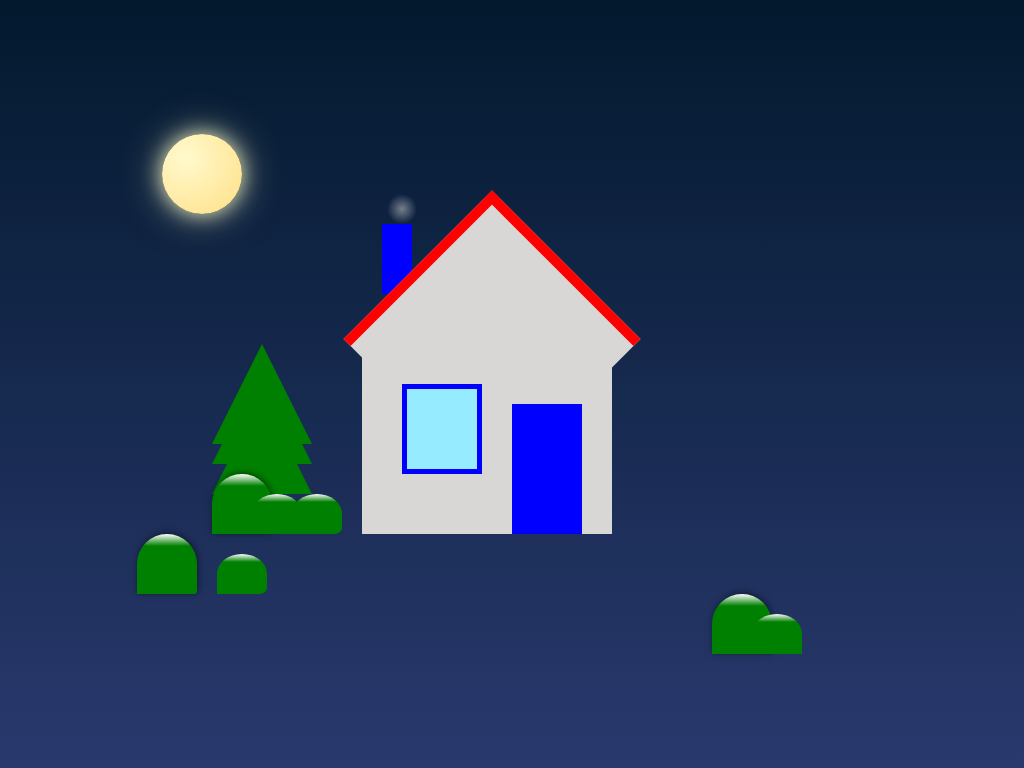

Recreate this image using only HTML and CSS.

<!-- file: index.html -->

<!DOCTYPE html>
<html lang="en">
<head>
    <meta charset="UTF-8">
    <title>christmas animation </title>
    <link rel="stylesheet" href="styles.css">
</head>
<body>
    <div class="scene">
        <div class="house">
            <div class="moon"></div>
            <div class="chimney"></div>
            <div class="smoke"></div>
            <div class="window"></div>
            <div class="door"></div>
    
        </div>
        <div class="tree"></div>
        <div class="treea1"></div>
        <div class="treea2"></div>
        <div class="bush"></div>
        <div class="bush1"></div>
        <div class="bush2"></div>
    </div>
    <div class="snowflake"></div>
    <div class="snowflake"></div>
    <div class="snowflake"></div>
    <div class="snowflake"></div>
    <div class="snowflake"></div>
    <div class="snowflake"></div>
    <div class="snowflake"></div>
    <div class="snowflake"></div>
    <div class="snowflake"></div>
    <div class="snowflake"></div>
    <div class="snowflake"></div>
    <div class="snowflake"></div>
    <div class="snowflake"></div>
    <div class="snowflake"></div>
    <div class="snowflake"></div>
    <div class="snowflake"></div>
    <div class="snowflake"></div>
    <div class="snowflake"></div>
    <div class="snowflake"></div>
    <div class="snowflake"></div>
    <div class="snowflake"></div>
    <div class="snowflake"></div>
    <div class="snowflake"></div>
    <div class="snowflake"></div>
    <div class="snowflake"></div>
    <div class="snowflake"></div>
    <div class="snowflake"></div>
    <div class="snowflake"></div>
    <div class="snowflake"></div>
    

    
   
</body>
</html>

/* file: styles.css */
body {
    margin: 0;
    overflow: hidden;
    background: linear-gradient(to bottom, #03192e 0%, #29396e 100%);
    height: 100vh;
    display: flex;
    justify-content: center;
    align-items: center;
}

.scene {
    position: relative;
    width: 600px;
    height: 400px;
}

/* .snowflake {
    position: absolute;
    background-color: white;
    border-radius: 50%;
    opacity: 0.8;
    animation: fall linear infinite;
    z-index: 10;
/* makes snow fall randomnly dont mess, maINTain other  opy before u do */
    /* width: calc(5px + 10px * random());
    height: calc(5px + 10px * random());
    left: calc(100% * random());
    animation-duration: calc(5s + 5s * random());
    animation-delay: calc(5s * random());


    
} */ 
.snowflake {
    position: absolute;
    background-color: white;
    border-radius: 50%;
    opacity: 0.8;
    animation: fall linear infinite;
    z-index: 10;
    
    top: -10px;
/* makes snow fall randomnly dont mess, maINTain other  opy before u do */
    left: calc(-10% + 100% * random());
    width: calc(5px + 10px * random());
    height: calc( 10px * random());
    animation-duration: calc(5s + 5s * random());
    animation-delay: calc(5s * random());
}

.snowflake:nth-child(1){
    width: 8px;
    height: 8px;
    left: 5%;
    animation-duration: 10s;
    animation-delay: 0;

}

.snowflake:nth-child(2){
    width: 6px;
    height: 6px;
    left: 20%;
    animation-duration: 12s;
    animation-delay: 2s;
}

.snowflake:nth-child(3){
    width: 8px;
    height: 8px;
    left: 40%;
    animation-duration: 6s;
    animation-delay: 5s;

}
.snowflake:nth-child(4){
    width: 5px;
    height: 5px;
    right: 25%;
    animation-duration: 15s;
    animation-delay: 4s;
}

.snowflake:nth-child(5){
    width: 3px;
    height: 3px;
    right: 50%;
    animation-duration: 10s;
    animation-delay: 5s;
}
.snowflake:nth-child(6){
    width: 8px;
    height: 8px;
    animation-delay: 2s;
    animation-duration: 12s;
    left: 23%;
}
.snowflake:nth-child(7){
    width: 9px;
    height: 9px;
    animation-duration: 10s;
    animation-delay: 0s;
    left: 25%;

}
.snowflake:nth-child(8){
width: 5px;
height: 5px;
animation-duration: 12s;
animation-delay: 3s;
right: 10%;
}
.snowflake:nth-child(9){
width: 7px;
height: 7px;
left: 90%;
animation-duration: 12s;
animation-delay: 3s;
}
.snowflake:nth-child(10){
width:1.5px;
height: 1.5px;
left: 120%;
animation-duration: 10s;
animation-delay: 4s;
}
.snowflake:nth-child(11){
    width: 5px;
    height: 5px;
    animation-duration: 12s;
    animation-delay: 3s;
    right: 70%;
}
.snowflake:nth-child(12){
width: 4px;

height: 4px;
animation-duration: 12s;
animation-delay: 3s;
right: 70%;
}
.snowflake:nth-child(13){
    width: 6.9px;
    height: 7px;
    animation-duration: 15s;
    animation-delay: 8s;
    right: 30%;
}
.snowflake:nth-child(14){
    width: 5px;
    height: 5px;
    animation-duration: 12s;
    animation-delay: 3s;
    right: 70%;
}
.snowflake:nth-child(15){
    width: 8px;
    height: 7.5px;
    animation-duration: 17s;
    animation-delay: 2s;
    right: 30%;
}
.snowflake:nth-child(16){
    width: 5px;
    height: 5px;
    animation-duration: 15s;
    animation-delay: 5s;
    right: 40%;
}
.snowflake:nth-child(17){
    width: 7px;
    height: 7px;
    animation-duration: 18s;
    animation-delay: 6s;
    right: 30%;
}
.snowflake:nth-child(18){
    width:3.5px;
    height: 3.5px;
    left: 15%;
    animation-duration: 10s;
    animation-delay: 4s;
    }

    .snowflake:nth-child(19){
        width: 7px;
        height: 7px;
        left: 5%;
        animation-duration: 12s;
        animation-delay: 3s;
        }
        .snowflake:nth-child(20){
        width:1.5px;
        height: 1.5px;
        left: 10%;
        animation-duration: 10s;
        animation-delay: 4s;
        }
        
    .snowflake:nth-child(21){
        width: 7px;
        height: 7px;
        left: 20%;
        animation-duration: 12s;
        animation-delay: 3s;
        }
        .snowflake:nth-child(22){
        width:1.5px;
        height: 1.5px;
        left: 30%;
        animation-duration: 10s;
        animation-delay: 4s;
        }
        
    .snowflake:nth-child(23){
        width: 7px;
        height: 7px;
        left: 45%;
        animation-duration: 12s;
        animation-delay: 3s;
        }
        .snowflake:nth-child(24){
        width:1.5px;
        height: 1.5px;
        left: 65%;
        animation-duration: 10s;
        animation-delay: 4s;
        }

@keyframes fall{
    0%{
transform: translateY(0);
    }
    100%{
transform: translateY(100vh);
    }
}

.house {
    position: absolute;
    bottom: 50px;
    left: 150px;
    width: 250px;
    height: 200px;
    background: rgb(217, 214, 214);
}

.house::before {
    content: '';
    position: absolute;
    top: -100px;
    left: 25px;
    width: 200px;
    height: 200px;
    background: rgb(217, 214, 214);
    transform: rotate(45deg);
    border-top: 10px solid red;
    border-left: 10px solid red;
}

.smoke {
    position: absolute;
    top: -140px;
    left: 25px;
    width: 30px;
    height: 30px;
    background: radial-gradient(circle, rgba(200, 200, 200, 0.8) 0%, rgba(200, 200, 200, 0) 70%);
    border-radius: 50%;
    animation: 
        smoke-rise 4s ease-in-out infinite, 
        smoke-sway 5s ease-in-out infinite;
    opacity: 0.7;
}

@keyframes smoke-rise {
    0% {
        transform: translateY(0) scale(1);
        opacity: 0.7;
    }
    40% {
        transform: translateY(-70px) scale(1.3);
        opacity: 0.5;
    }
    100% {
        transform: translateY(-150px) scale(1.6);
        opacity: 0;
    }
}

@keyframes smoke-sway {
    0%, 100% {
        transform: translateX(0) rotate(-5deg);
    }
    50% {
        transform: translateX(15px) rotate(5deg);
    }
}


 

.chimney{
    position: absolute;
    top: -110px;
    left: 20px;
    width: 30px;
    height: 70px;
    background: blue;
    z-index: -1;
}

.roof{
width:0;
height: 0;
border-left: 100px solid transparent;
border-right: 100px solid transparent;
position: absolute;
top: -100%;
left: 0;
box-shadow: 0px 4px 10px rgba(0, 0, 0, 0.5);
}

.window{
    position: absolute;
        top: 50px;
        left: 40px;
        width: 70px;
        height: 80px;
        background: #96ebff;
        border: 5px solid blue;
}


.door{
    position: absolute;
    bottom: 0;
    right: 30px;
    width: 70px;
    height: 130px;
    background: blue;
}

.tree {
    position: absolute;
    bottom: 90px;
    width: 30;
    height: 20;
    border-left: 50px solid transparent;
    border-right: 50px solid transparent;
    border-bottom: 100px solid green;
}
.treea1 {
    position: absolute;
    bottom: 120px;
    width: 30;
    height: 20;
    border-left: 50px solid transparent;
    border-right: 50px solid transparent;
    border-bottom: 100px solid green;
}
.treea2 {
    position: absolute;
    bottom: 140px;
    width: 30;
    height: 20;
    border-left: 50px solid transparent;
    border-right: 50px solid transparent;
    border-bottom: 100px solid green;
}


.tree:first-of-type {
    left: 50px;
}

.tree:last-of-type {
    right: 50px;
    transform: scale(0.7);
}

.bush {
    position: relative;
    bottom: -290px;
    height: 60px;
    width: 60px;
    background: linear-gradient(to top, green 80%, white 100%);
    z-index: 4;
    border-radius: 30px 30px 3px 0;
    box-shadow: 1px -1px 7px rgba(0, 0, 0, 0.5);
  }
  .bush1 {
    position: relative;
    bottom: -290px;
    height: 60px;
    width: 60px;
    right: 75px;
    background: linear-gradient(to top, green 80%, white 100%);
    z-index: 4;
    border-radius: 30px 30px 3px 0;
    box-shadow: 1px -1px 7px rgba(0, 0, 0, 0.5);
  }
  .bush2 {
    position: relative;
    bottom: -290px;
    height: 60px;
    width: 60px;
    left: 500px;
    background: linear-gradient(to top, green 80%, white 100%);
    z-index: 4;
    border-radius: 30px 30px 3px 0;
    box-shadow: 1px -1px 7px rgba(0, 0, 0, 0.5);
  }
  
  .bush::before {
    content: '';
    position: absolute;
    bottom: 0;
    left: 40px;
    height: 40px;
    width: 50px;
    background: linear-gradient(to top, green 80%, white 100%);
    border-radius: 50% 50% 0 0;
  }
  

  
  .bush::after {
    content: '';
    position: absolute;
    bottom: 0;
    left: 80px;
    height: 40px;
    width: 50px;
    background: linear-gradient(to top, green 80%, white 100%);
    border-radius: 50% 50% 15% 0;
  }

  .bush2::before {
    content: '';
    position: absolute;
    bottom: 0;
    left: 40px;
    height: 40px;
    width: 50px;
    background: linear-gradient(to top, green 80%, white 100%);
    border-radius: 50% 50% 0 0;
  }
  

  
  .bush1::after {
    content: '';
    position: absolute;
    bottom: 0;
    left: 80px;
    height: 40px;
    width: 50px;
    background: linear-gradient(to top, green 80%, white 100%);
    border-radius: 50% 50% 15% 0;
  }

  .moon {
    position: absolute;
    top: -200px;
    left: -200px;
    width: 80px;
    height: 80px;
    background: radial-gradient(circle at 30% 30%, #fffacd, #ffdf85);
    border-radius: 50%;
    box-shadow: 0 0 20px rgba(255, 255, 200, 0.8), 0 0 40px rgba(255, 255, 200, 0.5);
    z-index: 5; 
}
